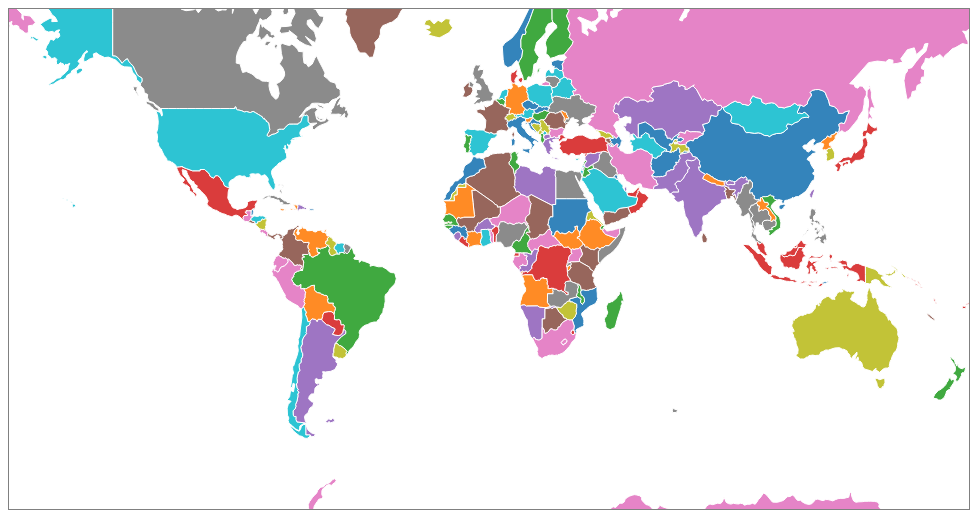
D3 v5 page, settled after 360 driven frames (6 s of simulated time); the page loaded 1 data file(s).


    const width = 960;
    const height = 500;


    d3.json('../Data/world.geojson')
            .then(function(data) {

        console.log(data);

        const color = d3.scaleOrdinal(d3.schemeCategory10);

        const svg = d3.select("body").append("svg")
                      .attr("width", width).attr("height", height);

        const geoPath = d3.geoPath().projection(d3.geoMercator());

        svg.selectAll("g.country")
                .data(data.features)
                .enter()
                .append("g")
                .attr("class","country")
                .attr("fill", (d,i) => color(i))
                .attr("opacity", .9)
                .append("path")
                    .attr('d', geoPath)
                    .attr("stroke", "white")
    })


### data: ../Data/world.geojson
{
 "type": "FeatureCollection",
 "features": [
  {
   "type": "Feature",
   "id": "AFG",
   "properties": {
    "name": "Afghanistan",
    "continent": "Asia"
   },
   "geometry": {
    "type": "Polygon",
    "coordinates": "[... 1 items]"
   }
  },
  {
   "type": "Feature",
   "id": "AGO",
   "properties": {
    "name": "Angola",
    "continent": "Africa"
   },
   "geometry": {
    "type": "MultiPolygon",
    "coordinates": "[... 2 items]"
   }
  },
  {
   "type": "Feature",
   "id": "ALB",
   "properties": {
    "name": "Albania",
    "continent": "Europe"
   },
   "geometry": {
    "type": "Polygon",
    "coordinates": "[... 1 items]"
   }
  },
  {
   "type": "Feature",
   "id": "ARE",
   "properties": {
    "name": "United Arab Emirates",
    "continent": "Asia"
   },
   "geometry": {
    "type": "Polygon",
    "coordinates": "[... 1 items]"
   }
  },
  {
   "type": "Feature",
   "id": "ARG",
   "properties": {
    "name": "Argentina",
    "continent": "South America"
   },
   "geometry": {
    "type": "MultiPolygon",
    "coordinates": "[... 2 items]"
   }
  },
  {
   "type": "Feature",
   "id": "ARM",
   "properties": {
    "name": "Armenia",
    "continent": "Asia"
   },
   "geometry": {
    "type": "Polygon",
    "coordinates": "[... 1 items]"
   }
  },
  {
   "type": "Feature",
   "id": "ATA",
   "properties": {
    "name": "Antarctica",
    "continent": "Antarctica"
   },
   "geometry": {
    "type": "MultiPolygon",
    "coordinates": "[... 8 items]"
   }
  },
  {
   "type": "Feature",
   "id": "ATF",
   "properties": {
    "name": "French Southern and Antarctic Lands",
    "continent": "Unmatched"
   },
   "geometry": {
    "type": "Polygon",
    "coordinates": "[... 1 items]"
   }
  },
  "... 171 more items"
 ]
}